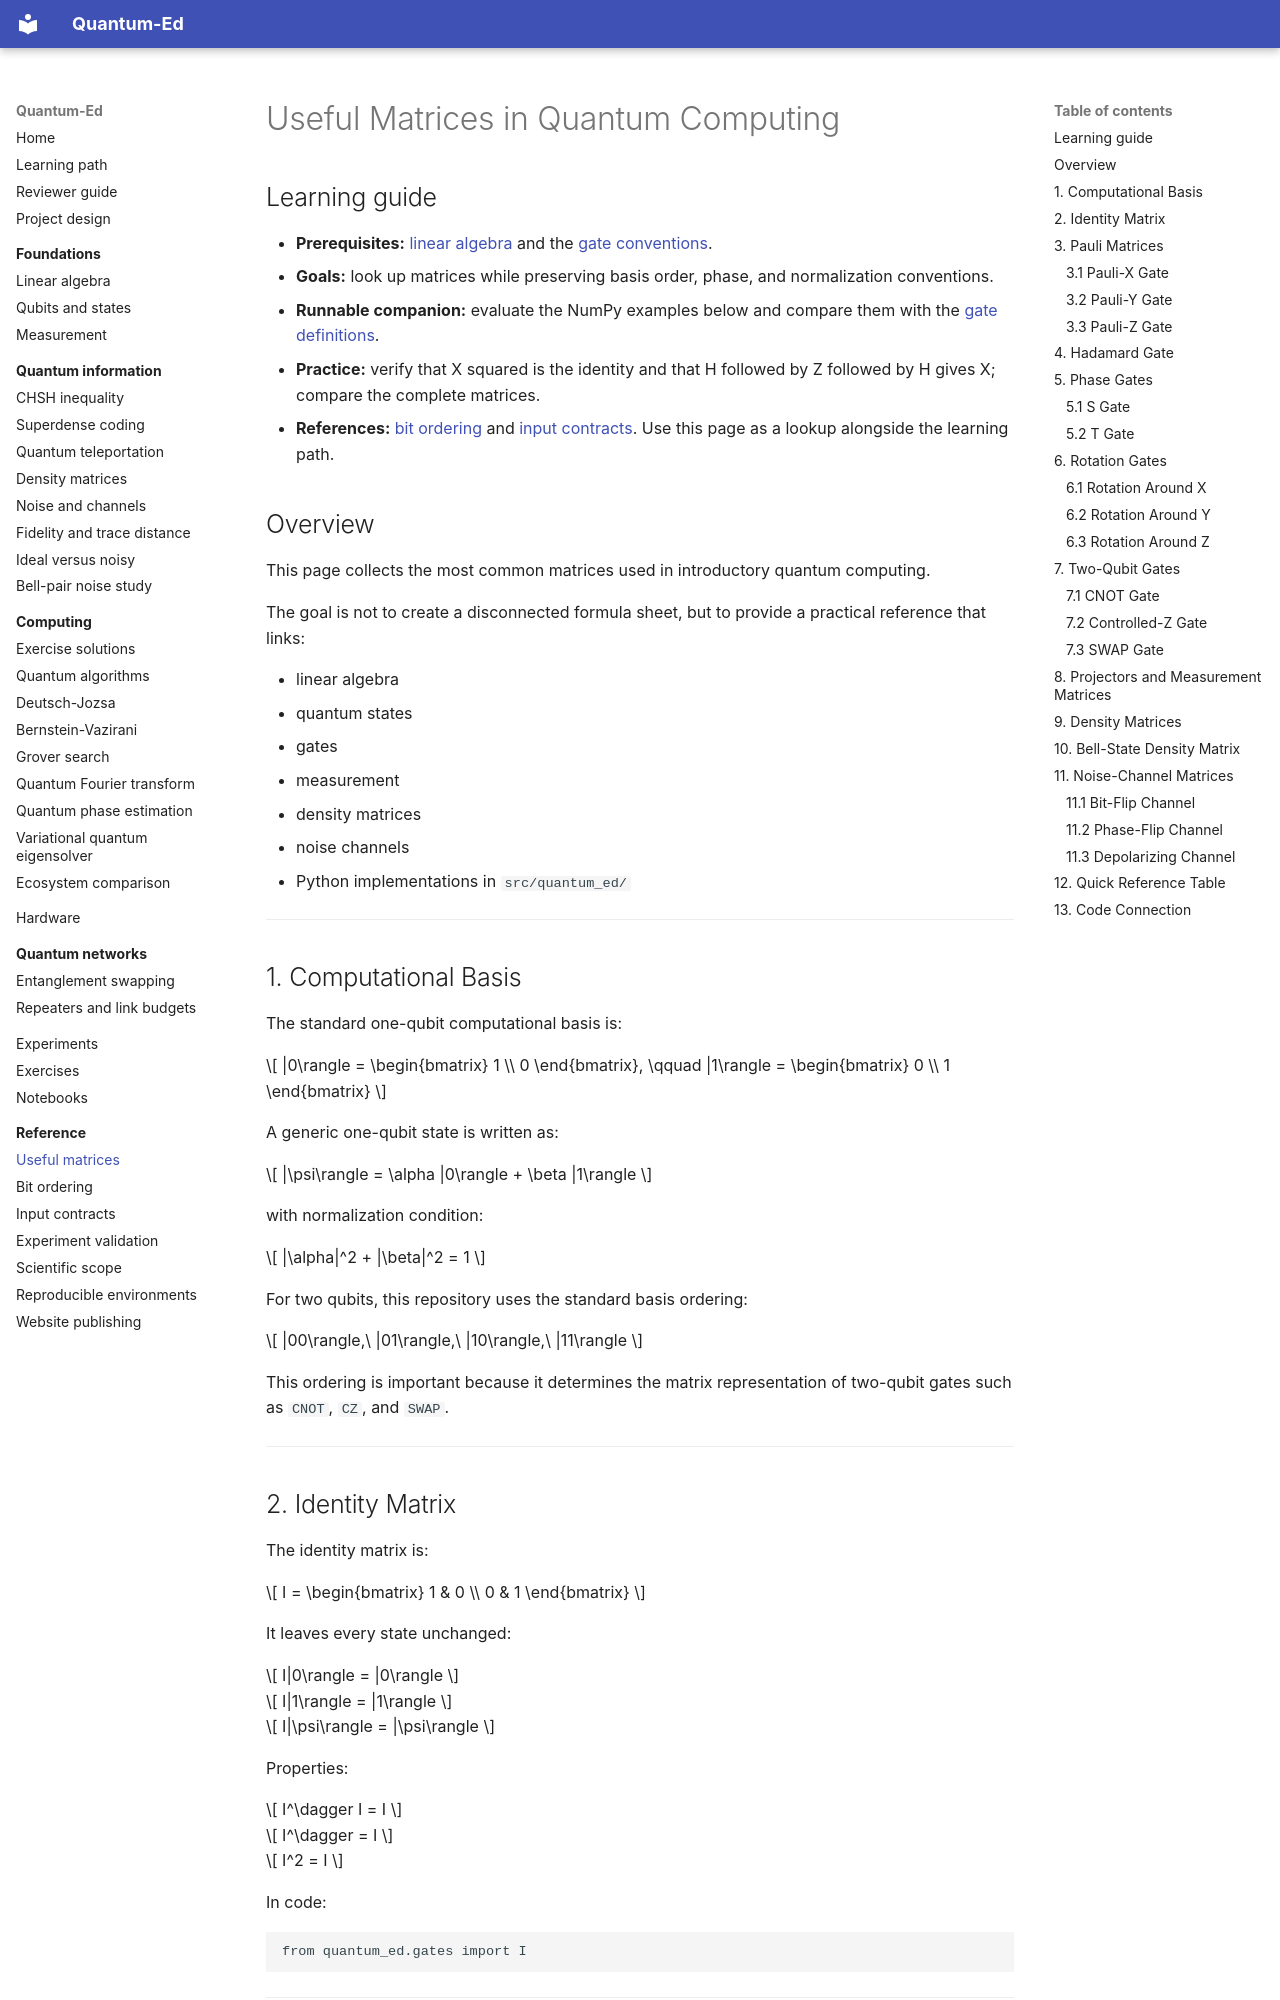

repository: cicixgliamici/quantum_ed · page: 09-useful-matrices/index.html · generator: mkdocs

# Useful Matrices in Quantum Computing

## Learning guide

- **Prerequisites:** [linear algebra](../01-linear-algebra/README.md) and the [gate conventions](../05-circuits-and-gates/README.md).
- **Goals:** look up matrices while preserving basis order, phase, and normalization conventions.
- **Runnable companion:** evaluate the NumPy examples below and compare them with the [gate definitions](https://github.com/cicixgliamici/quantum_ed/blob/main/src/quantum_ed/gates.py).
- **Practice:** verify that X squared is the identity and that H followed by Z followed by H gives X; compare the complete matrices.
- **References:** [bit ordering](../reference/bit-ordering.md) and [input contracts](../reference/input-contracts.md). Use this page as a lookup alongside the learning path.

## Overview

This page collects the most common matrices used in introductory quantum computing.

The goal is not to create a disconnected formula sheet, but to provide a practical reference that links:

- linear algebra
- quantum states
- gates
- measurement
- density matrices
- noise channels
- Python implementations in `src/quantum_ed/`

---

## 1. Computational Basis

The standard one-qubit computational basis is:

$$
|0\rangle =
\begin{bmatrix}
1 \\
0
\end{bmatrix},
\qquad
|1\rangle =
\begin{bmatrix}
0 \\
1
\end{bmatrix}
$$

A generic one-qubit state is written as:

$$
|\psi\rangle = \alpha |0\rangle + \beta |1\rangle
$$

with normalization condition:

$$
|\alpha|^2 + |\beta|^2 = 1
$$

For two qubits, this repository uses the standard basis ordering:

$$
|00\rangle,\ |01\rangle,\ |10\rangle,\ |11\rangle
$$

This ordering is important because it determines the matrix representation of two-qubit gates such as `CNOT`, `CZ`, and `SWAP`.

---
